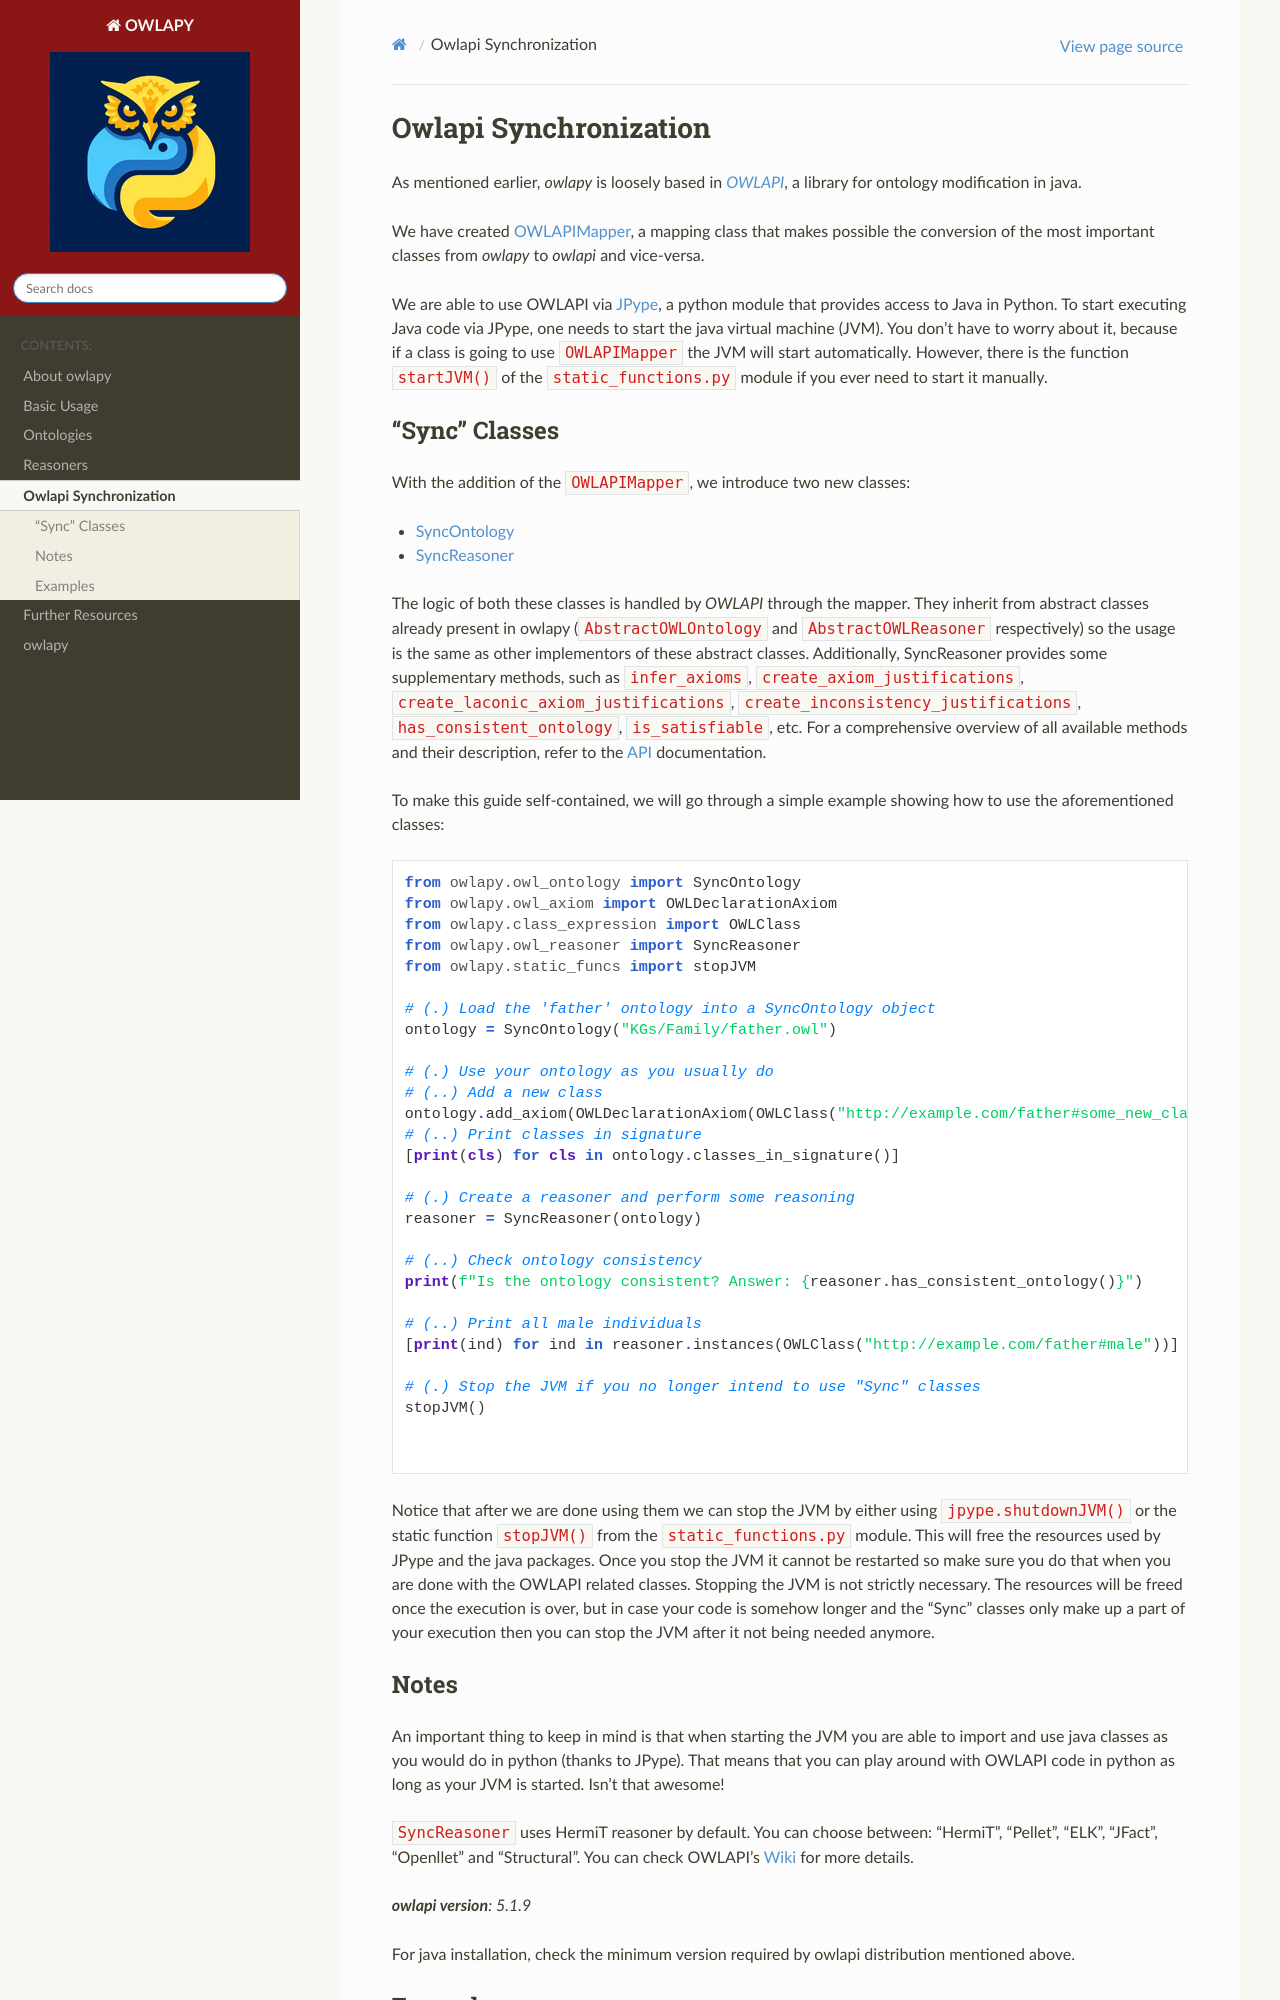

repository: dice-group/owlapy · page: usage/owlapi_synchronization.html · generator: sphinx

# Owlapi Synchronization

As mentioned earlier, _owlapy_ is loosely based in [_OWLAPI_](https://github.com/owlcs/owlapi),
a library for ontology modification in java.

We have created [OWLAPIMapper](owlapy.owlapi_mapper.OWLAPIMapper), 
a mapping class that makes possible the conversion of the most
important classes from _owlapy_ to _owlapi_ and vice-versa. 


We are able to use OWLAPI via [JPype](https://jpype.readthedocs.io/en/latest/),
a python module that provides access to Java in Python. To start executing 
Java code via JPype, one needs to start the java virtual machine (JVM).
You don't have to worry about it, because if a class is going to use
`OWLAPIMapper` the JVM will start automatically. However, there is the 
function `startJVM()` of the `static_functions.py` module if you ever need
to start it manually.

## "Sync" Classes

With the addition of the `OWLAPIMapper`, we introduce two new classes:
- [SyncOntology](owlapy.owl_ontology.SyncOntology)
- [SyncReasoner](owlapy.owl_reasoner.SyncReasoner)

The logic of both these classes is handled by _OWLAPI_ through the
mapper. They inherit from abstract classes already present in owlapy 
(`AbstractOWLOntology` and `AbstractOWLReasoner` respectively) so
the usage is the same as other implementors of these abstract classes.
Additionally, SyncReasoner provides some supplementary methods, such as `infer_axioms`, 
`create_axiom_justifications`, `create_laconic_axiom_justifications`, `create_inconsistency_justifications`, `has_consistent_ontology`, `is_satisfiable`, etc.
For a comprehensive overview of all available methods and their description, refer to the [API](owlapy.owl_reasoner.SyncReasoner) documentation.

To make this guide self-contained, we will go through a simple example
showing how to use the aforementioned classes:

```python
from owlapy.owl_ontology import SyncOntology
from owlapy.owl_axiom import OWLDeclarationAxiom
from owlapy.class_expression import OWLClass
from owlapy.owl_reasoner import SyncReasoner
from owlapy.static_funcs import stopJVM

# (.) Load the 'father' ontology into a SyncOntology object
ontology = SyncOntology("KGs/Family/father.owl")

# (.) Use your ontology as you usually do
# (..) Add a new class
ontology.add_axiom(OWLDeclarationAxiom(OWLClass("http://example.com/father#some_new_class")))
# (..) Print classes in signature
[print(cls) for cls in ontology.classes_in_signature()]

# (.) Create a reasoner and perform some reasoning 
reasoner = SyncReasoner(ontology)

# (..) Check ontology consistency
print(f"Is the ontology consistent? Answer: {reasoner.has_consistent_ontology()}")

# (..) Print all male individuals
[print(ind) for ind in reasoner.instances(OWLClass("http://example.com/father#male"))]

# (.) Stop the JVM if you no longer intend to use "Sync" classes
stopJVM()


```

Notice that after we are done using them we can stop 
the JVM by either using `jpype.shutdownJVM()` or the static function `stopJVM()` from the 
`static_functions.py` module. This will free the resources used by JPype and the java 
packages. Once you stop the JVM it cannot be restarted so make sure you do that
when you are done with the OWLAPI related classes. Stopping the JVM is not
strictly necessary. The resources will be freed once the execution is over, but
in case your code is somehow longer and the "Sync" classes only make up a part of your execution
then you can stop the JVM after it not being needed anymore.
